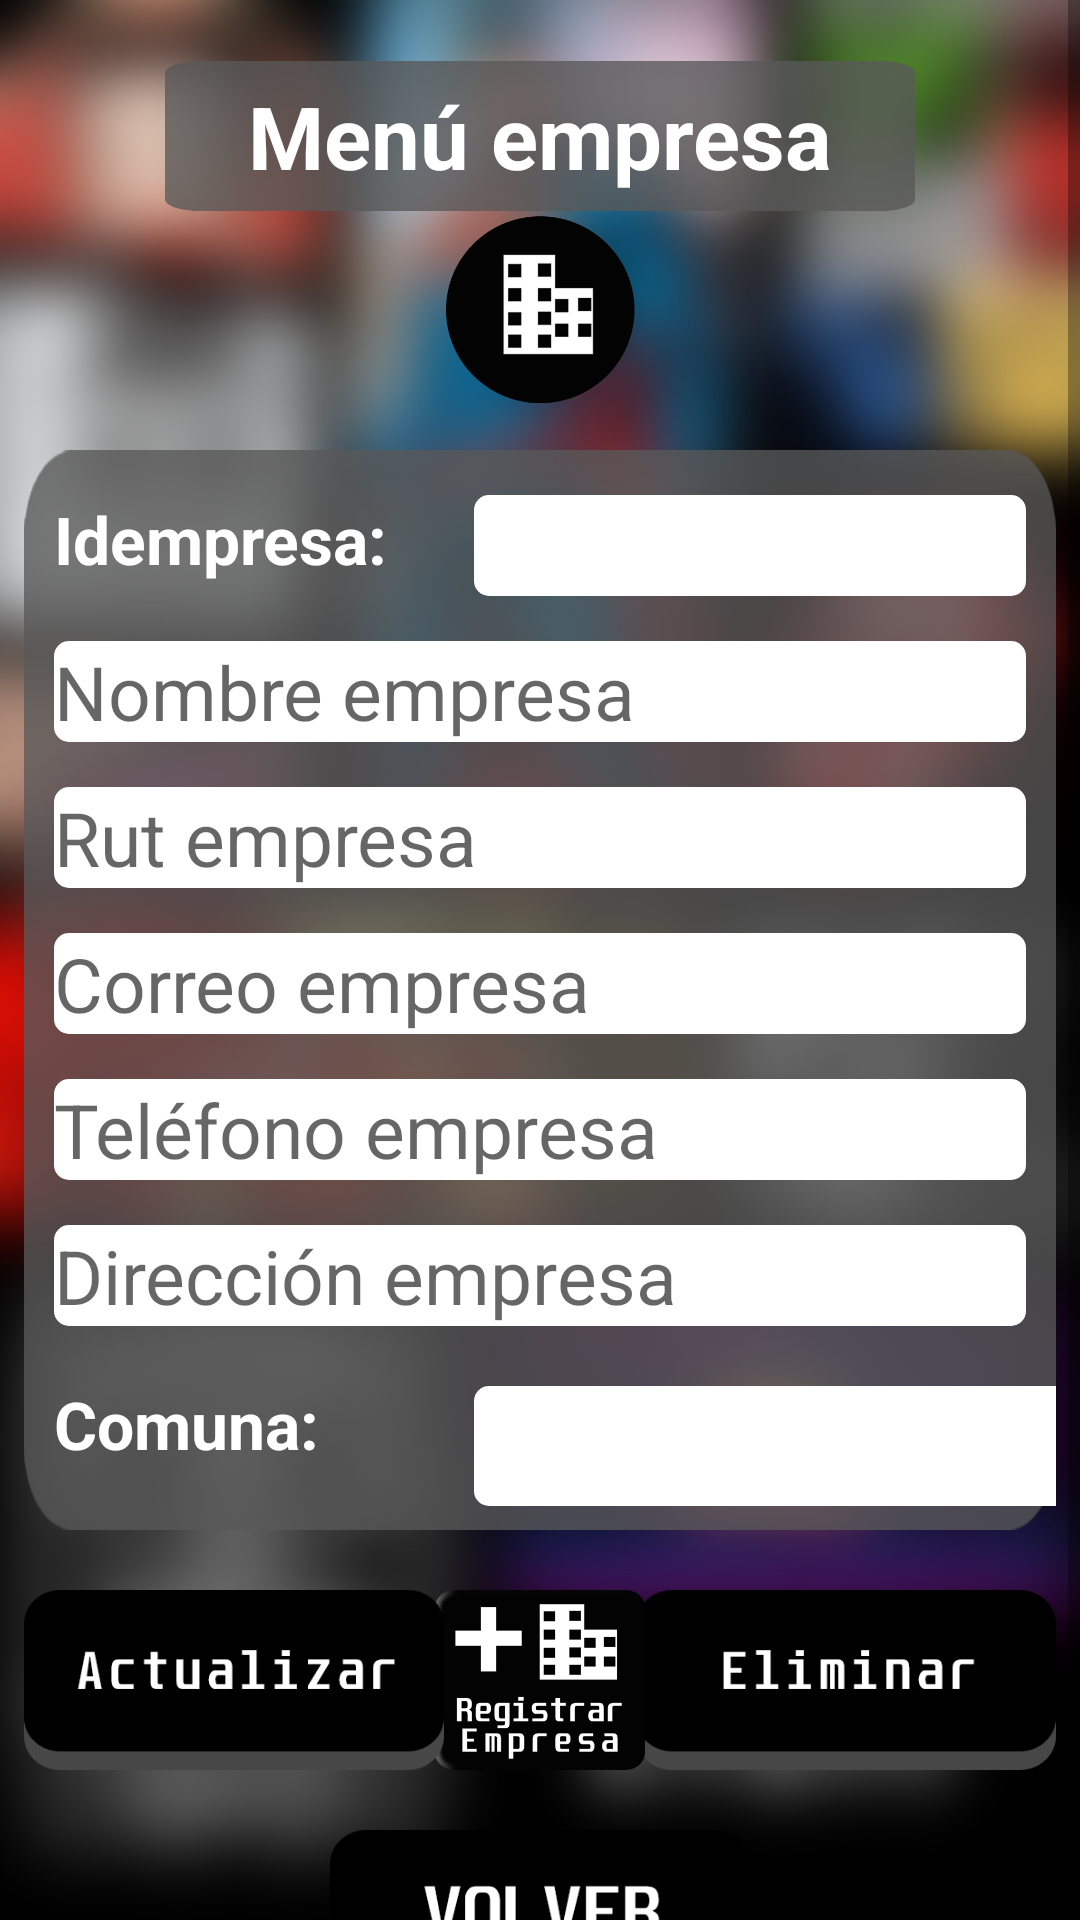

The Android layout XML behind this screen, and the referenced resources:
<!-- AndroidManifest.xml: application theme Theme.ProyectoAppMovil -->
<!-- res/layout/activity_crud_empresa.xml -->
<?xml version="1.0" encoding="utf-8"?>
<LinearLayout xmlns:android="http://schemas.android.com/apk/res/android"
    xmlns:app="http://schemas.android.com/apk/res-auto"
    xmlns:tools="http://schemas.android.com/tools"
    android:layout_width="match_parent"
    android:layout_height="match_parent"
    android:orientation="vertical"
    android:weightSum="1"
    android:background="@drawable/backgrounesenfocado"
    tools:context=".view.CrudEmpresaActivity">
  <ScrollView
      android:id="@+id/login_form"
      android:layout_width="match_parent"
      android:layout_height="match_parent">
    <LinearLayout

        android:layout_width="match_parent"
        android:layout_height="wrap_content"
        android:orientation="vertical">

      <FrameLayout
          android:layout_width="match_parent"
          android:layout_height="150dp">

        <TextView
            android:visibility="invisible"
            android:textColor="@color/white"
            android:textSize="25sp"
            android:id="@+id/select_comuna"
            android:layout_width="wrap_content"
            android:layout_height="wrap_content">

        </TextView>

        <TextView
            android:textColor="@color/white"
            android:background="@drawable/fondoborde"
            android:layout_width="250dp"
            android:layout_height="50dp"
            android:layout_gravity="center"
            android:layout_marginTop="-30dp"
            android:gravity="center"
            android:text="Menú empresa"
            android:textSize="29sp"
            android:textStyle="bold" />
        <ImageView
            android:layout_width="70dp"
            android:layout_height="70dp"
            android:layout_gravity="center"
            android:layout_marginTop="30dp"
            android:background="@drawable/iconoempresa" />
        <TextView
            android:visibility="invisible"
            android:id="@+id/select_user"
            android:layout_width="wrap_content"
            android:layout_height="wrap_content">

        </TextView>
      </FrameLayout>
      <FrameLayout
          android:layout_width="match_parent"
          android:layout_height="360dp"
          android:layout_marginRight="8dp"
          android:layout_marginLeft="8dp"
          android:background="@drawable/fondoborde"
          >
        <TextView
            android:layout_marginLeft="10dp"
            android:textStyle="bold"
            android:layout_marginTop="310dp"
            android:textColor="@color/white"
            android:textSize="22sp"
            android:text="Comuna:"
            android:layout_width="wrap_content"
            android:layout_height="wrap_content">
        </TextView>
        <TextView
            android:layout_marginLeft="10dp"
            android:textStyle="bold"
            android:layout_marginTop="15dp"
            android:textColor="@color/white"
            android:textSize="22sp"
            android:text="Idempresa:"
            android:layout_width="wrap_content"
            android:layout_height="wrap_content"></TextView>
        <LinearLayout
            android:layout_width="match_parent"
            android:layout_height="match_parent"
            android:orientation="vertical">

          <TextView
              android:id="@+id/txt_id_empresa"
              android:layout_width="match_parent"
              android:layout_height="wrap_content"
              android:layout_marginLeft="150dp"
              android:layout_marginTop="15dp"
              android:layout_marginRight="10dp"
              android:background="@drawable/color_fondo"
              android:textSize="25sp" />
          <EditText
              android:id="@+id/txt_user"
              android:layout_width="match_parent"
              android:layout_height="wrap_content"
              android:layout_marginLeft="10dp"
              android:layout_marginTop="15dp"
              android:layout_marginRight="10dp"
              android:background="@drawable/color_fondo"
              android:hint="Nombre empresa"
              android:inputType="textPersonName"
              android:textSize="25sp" />


          <EditText
              android:id="@+id/txt_rut"
              android:layout_width="match_parent"
              android:layout_height="wrap_content"
              android:layout_marginLeft="10dp"
              android:layout_marginTop="15dp"
              android:layout_marginRight="10dp"
              android:background="@drawable/color_fondo"
              android:hint="Rut empresa"
              android:inputType="textPersonName"
              android:textSize="25sp" />

          <EditText
              android:id="@+id/txt_correo"
              android:layout_width="match_parent"
              android:layout_height="wrap_content"
              android:layout_marginLeft="10dp"
              android:layout_marginTop="15dp"
              android:layout_marginRight="10dp"
              android:background="@drawable/color_fondo"
              android:hint="Correo empresa"
              android:inputType="textPersonName"
              android:textSize="25sp" />

          <EditText
              android:id="@+id/txt_telefono"
              android:layout_width="match_parent"
              android:layout_height="wrap_content"
              android:layout_marginLeft="10dp"
              android:layout_marginTop="15dp"
              android:layout_marginRight="10dp"
              android:background="@drawable/color_fondo"
              android:hint="Teléfono empresa"
              android:inputType="textPersonName"
              android:textSize="25sp" />
          <EditText
              android:id="@+id/txt_direccion"
              android:layout_width="match_parent"
              android:layout_height="wrap_content"
              android:layout_marginLeft="10dp"
              android:layout_marginTop="15dp"
              android:layout_marginRight="10dp"
              android:background="@drawable/color_fondo"
              android:hint="Dirección empresa"
              android:inputType="textPersonName"
              android:textSize="25sp" />


          <Spinner
              android:id="@+id/btnSpinner"
              style="@style/Widget.AppCompat.Spinner.Underlined"
              android:layout_width="230dp"
              android:layout_height="40dp"
              android:layout_marginLeft="150dp"
              android:layout_marginTop="20dp"
              android:background="@drawable/color_fondo">

          </Spinner>

        </LinearLayout>
        <TextView
            android:visibility="invisible"
            android:id="@+id/txt_idComuna"
            android:layout_marginLeft="190dp"
            android:layout_marginRight="100dp"
            android:textStyle="bold"
            android:layout_marginTop="268dp"
            android:textColor="@color/black"
            android:textSize="20sp"
            android:layout_width="190dp"
            android:layout_height="wrap_content"/>
      </FrameLayout>

      <FrameLayout
          android:layout_marginTop="20dp"
          android:layout_width="match_parent"
          android:layout_height="wrap_content"
          android:layout_gravity="center"
          android:layout_marginRight="8dp"
          android:layout_marginLeft="8dp"
          >

        <Button
            android:background="@drawable/animar_boton_eliminar"
            android:onClick="eliminar"
            android:id="@+id/btnBorrar"
            android:layout_width="140dp"
            android:layout_height="60dp"
            android:layout_gravity="right"
            android:textSize="18sp"
            />
        <Button
            android:background="@drawable/animar_boton_empresa"
            android:onClick="registrar"
            android:id="@+id/btnregistrar"
            android:layout_width="70dp"
            android:layout_height="60dp"
            android:layout_gravity="center"
            tools:ignore="OnClick" />

        <Button
            android:background="@drawable/animar_boton_actualizar"
            android:onClick="actualizar"
            android:id="@+id/btnActualizar"
            android:layout_width="140dp"
            android:layout_height="60dp"
            android:layout_gravity="left"
            android:textSize="18sp"
            />

      </FrameLayout>
      <FrameLayout
          android:layout_marginTop="20dp"
          android:layout_width="match_parent"
          android:layout_height="wrap_content"
          android:layout_gravity="center"
          android:layout_marginRight="8dp"
          android:layout_marginLeft="8dp"
          >



        <Button
            android:background="@drawable/animar_boton_volver"
            android:onClick="volverpantalla"
            android:id="@+id/btnsesion"
            android:layout_width="140dp"
            android:layout_height="60dp"
            android:layout_gravity="center"
            android:textSize="18sp"
            />

      </FrameLayout>
    </LinearLayout>
  </ScrollView>

</LinearLayout>
<!-- resources referenced by this layout -->
<resources>
  <!-- drawable animar_boton_actualizar (drawable) -->
  <?xml version="1.0" encoding="utf-8"?>
  <selector xmlns:android="http://schemas.android.com/apk/res/android">
      <item android:drawable="@drawable/botonctualizar2" android:state_pressed="true"></item>
      <item android:drawable="@drawable/botonctualizar"></item>
  </selector>
  <!-- drawable animar_boton_eliminar (drawable) -->
  <?xml version="1.0" encoding="utf-8"?>
  <selector xmlns:android="http://schemas.android.com/apk/res/android">
      <item android:drawable="@drawable/botonliminar2" android:state_pressed="true"></item>
      <item android:drawable="@drawable/botonliminar"></item>
  </selector>
  <!-- drawable animar_boton_empresa (drawable) -->
  <?xml version="1.0" encoding="utf-8"?>
  <selector xmlns:android="http://schemas.android.com/apk/res/android">
      <item android:drawable="@drawable/registrarempresa2" android:state_pressed="true"></item>
      <item android:drawable="@drawable/registrarempresa1"></item>
  </selector>
  <!-- drawable animar_boton_volver (drawable) -->
  <?xml version="1.0" encoding="utf-8"?>
  <selector xmlns:android="http://schemas.android.com/apk/res/android">
      <item android:drawable="@drawable/volver2" android:state_pressed="true"></item>
      <item android:drawable="@drawable/volver1"></item>
  </selector>
  <!-- drawable backgrounesenfocado: png bitmap (drawable, 765116 bytes) -->
  <!-- drawable color_fondo (drawable) -->
  <?xml version="1.0" encoding="utf-8"?>
  <shape xmlns:android="http://schemas.android.com/apk/res/android">
      <solid android:color="#FFFfff  "></solid>
      <corners android:radius="5dp"></corners>
  </shape>
  <!-- drawable fondoborde: png bitmap (drawable-v24, 6716 bytes) -->
  <!-- drawable iconoempresa: png bitmap (drawable, 13018 bytes) -->
  <style name="Theme.ProyectoAppMovil" parent="Theme.AppCompat.Light.NoActionBar">
          
          <item name="colorPrimary">@color/purple_500</item>
          <item name="colorPrimaryVariant">@color/purple_700</item>
          <item name="colorOnPrimary">@color/white</item>
          
          <item name="colorSecondary">@color/teal_200</item>
          <item name="colorSecondaryVariant">@color/teal_700</item>
          <item name="colorOnSecondary">@color/black</item>
          
          <item name="android:statusBarColor" tools:targetApi="l">?attr/colorPrimaryVariant</item>
          
      </style>
  <!-- drawable botonctualizar2: png bitmap (drawable, 7271 bytes) -->
  <!-- drawable botonctualizar: png bitmap (drawable, 7289 bytes) -->
  <!-- drawable botonliminar2: png bitmap (drawable, 6109 bytes) -->
  <!-- drawable botonliminar: png bitmap (drawable, 6165 bytes) -->
  <!-- drawable registrarempresa2: png bitmap (drawable, 17633 bytes) -->
  <!-- drawable registrarempresa1: png bitmap (drawable, 17645 bytes) -->
  <!-- drawable volver2: png bitmap (drawable-v24, 7338 bytes) -->
  <!-- drawable volver1: png bitmap (drawable-v24, 7392 bytes) -->
  <!-- not gathered from this repository: default colours our renderer supplied (Android Studio template values) -->
  <color name="purple_500">#FF6200EE</color>
  <color name="purple_700">#FF3700B3</color>
  <color name="teal_200">#FF03DAC5</color>
  <color name="teal_700">#FF018786</color>
  <color name="black">#FF000000</color>
  <color name="white">#FFFFFFFF</color>
</resources>
